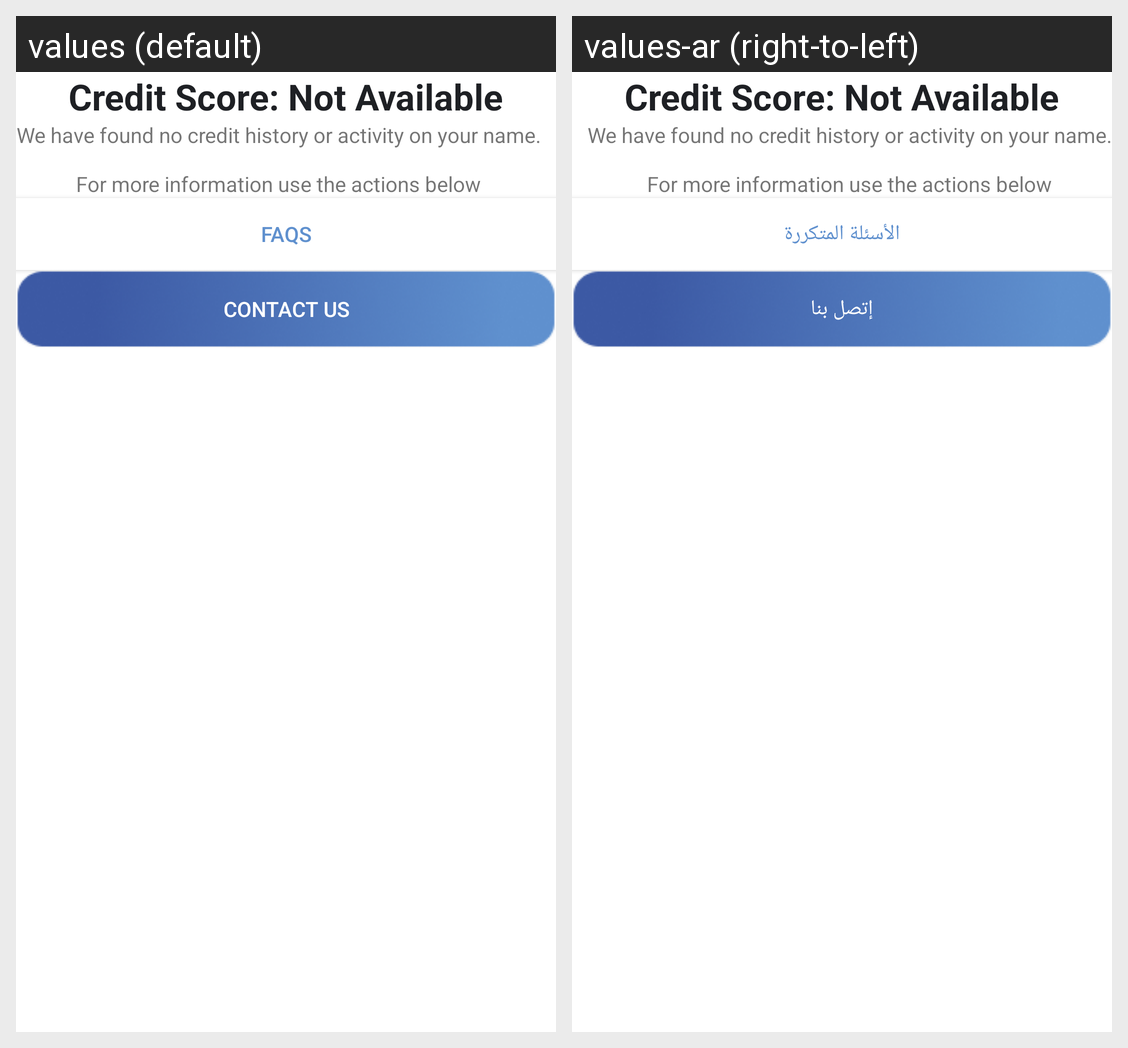

Here is an Android app screen in its default locale and in the app's own translations. Write out the translated-string differences for the strings that appear on this screen.
Android screen res/layout/fragment_no_score.xml rendered under 2 locales, left to right: values (default), values-ar (right-to-left). Device: Nexus 5 (rendered at 1080×1920; each locale shown at half size, 540×960, under a caption strip naming it); theme AppTheme.
Strings drawn on this screen, with the default value and each locale's value (text and hints the layout hard-codes, and strings that could not be matched under every locale, appear in the picture but are not listed):

no_available_score_title
  values: Credit Score: Not Available
  values-ar: Credit Score: Not Available

na_text
  values: We have found no credit history or activity on your name.
      
      For more information use the actions below
  values-ar: We have found no credit history or activity on your name.
      
      For more information use the actions below

faqs
  values: FAQs
  values-ar: الأسئلة المتكررة

contact_us
  values: Contact Us
  values-ar: إتصل بنا
